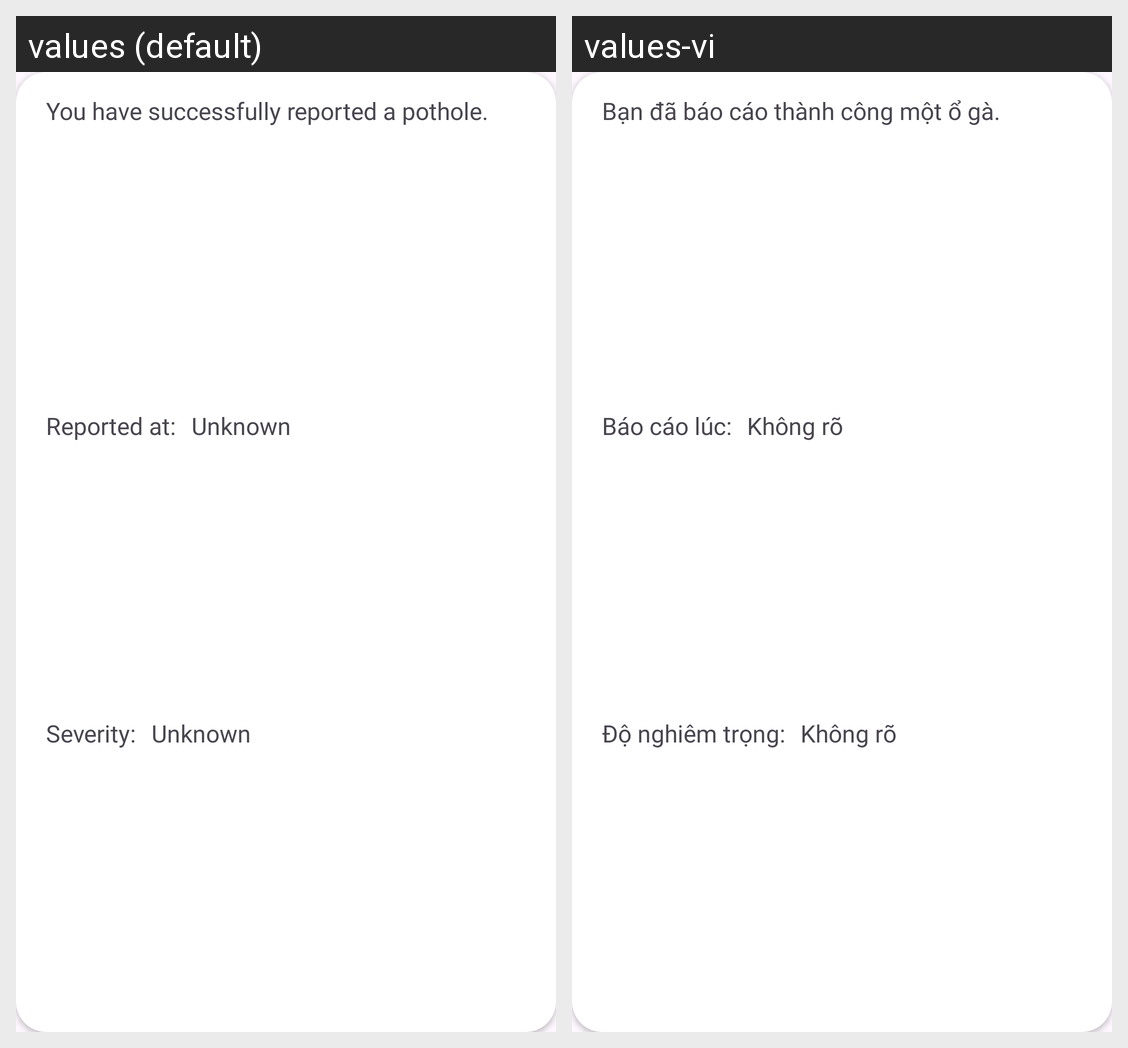

This grid shows one Android layout under two languages. Give, for every string resource on the screen, its name, the default text and each shown locale's text.
Android screen res/layout/activity_log_adapter.xml rendered under 2 locales, left to right: values (default), values-vi. Device: Nexus 5 (rendered at 1080×1920; each locale shown at half size, 540×960, under a caption strip naming it); theme Theme.Prj.
Strings drawn on this screen, with the default value and each locale's value (text and hints the layout hard-codes, and strings that could not be matched under every locale, appear in the picture but are not listed):

report_success
  values: You have successfully reported a pothole.
  values-vi: Bạn đã báo cáo thành công một ổ gà.

reported_at
  values: Reported at:
  values-vi: Báo cáo lúc:

unknown
  values: Unknown
  values-vi: Không rõ

severity
  values: Severity:
  values-vi: Độ nghiêm trọng:
